Dataset: images (GitHub, GiancarlosMamaniBenitez/Dataset). Classes: durazno, mandarin orange, manzana, platano.

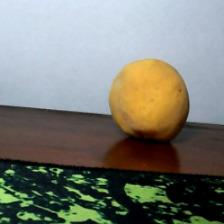
Label: durazno

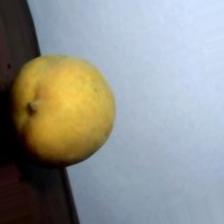
Label: durazno

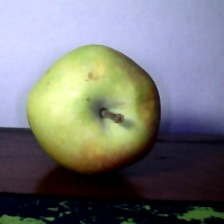
Label: manzana

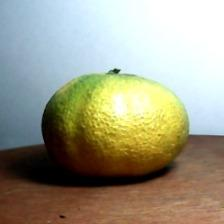
Label: mandarin orange

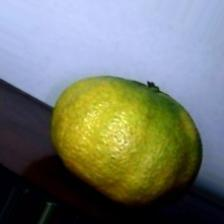
Label: mandarin orange

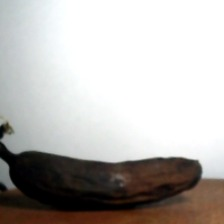
Label: platano
